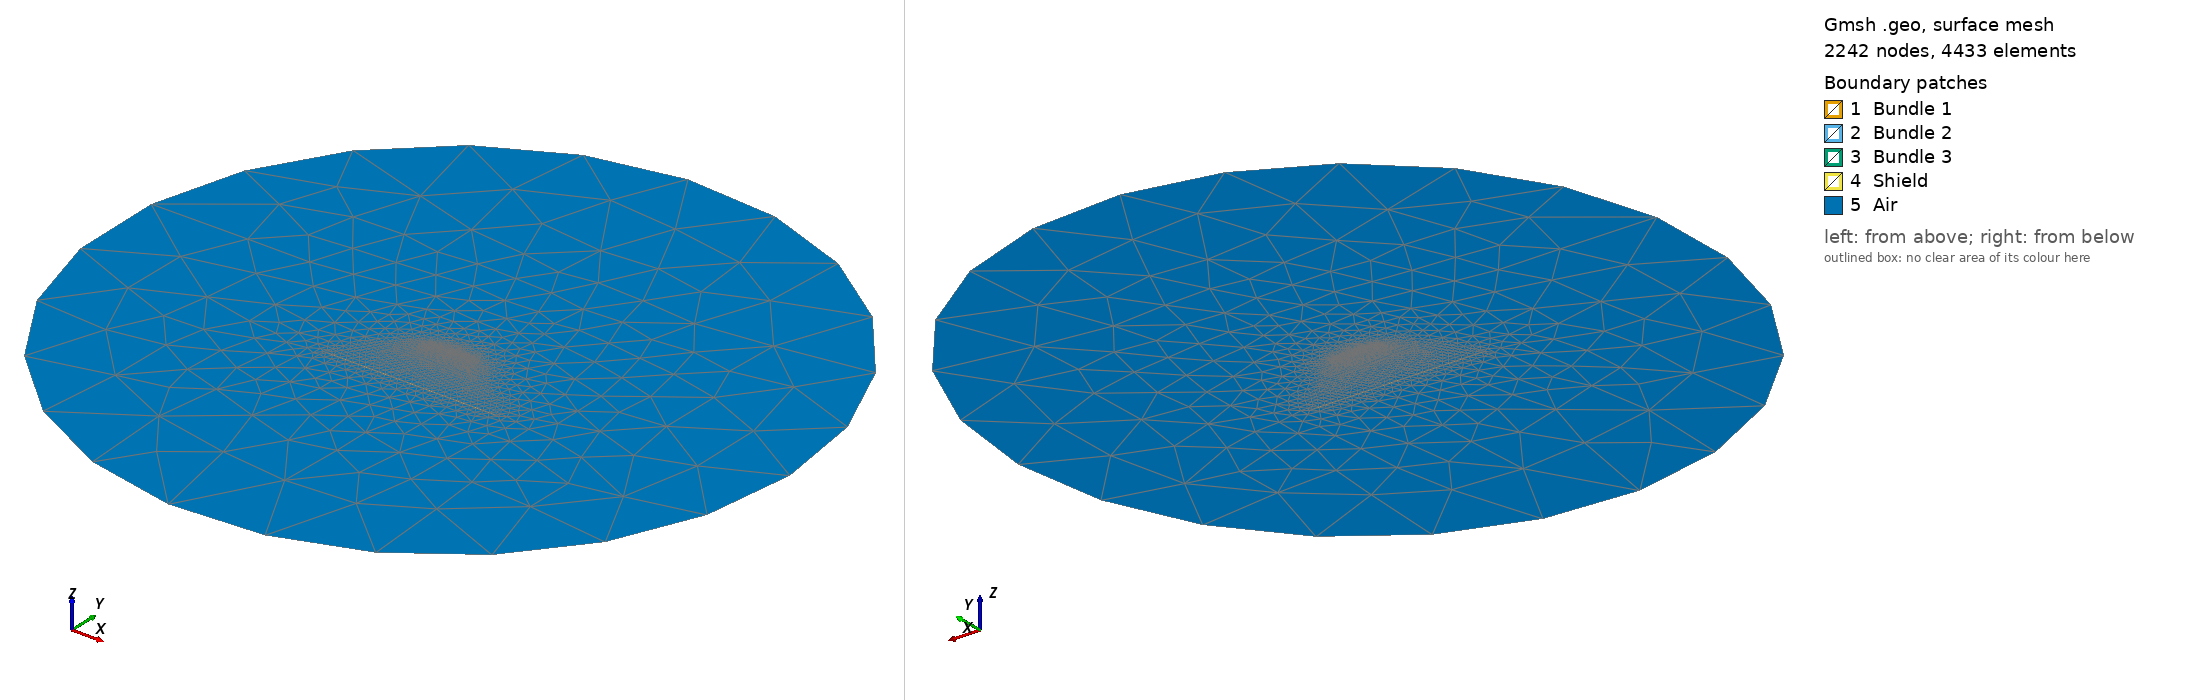

Gmsh geometry script, surface-meshed: 2242 nodes, 4433 surface elements. Boundary patches (legend numbers): 1 Bundle 1, 2 Bundle 2, 3 Bundle 3, 4 Shield, 5 Air. Left view from above one corner, right view from below the opposite corner. Legend entries are the model's physical surfaces. The drawing asked Gmsh for element sizes between 1% and 20% of the model's largest extent; the script's own settings can give other sizes.

=== Cable.geo (drawn) ===
SetFactory("OpenCASCADE");
Disk(1) = {0, 4, 0, 0.02, 0.02};
Disk(2) = {0.1, 4, 0, 0.02, 0.02};
Disk(3) = {-0, 3.9, 0, 0.02, 0.02};
Disk(4) = {0.1, 3.9, 0, 0.02, 0.02};
Disk(5) = {0.5, 4, 0, 0.02, 0.02};
Disk(6) = {0.6, 4, 0, 0.02, 0.02};
Disk(7) = {0.5, 3.9, 0, 0.02, 0.02};
Disk(8) = {0.6, 3.9, 0, 0.02, 0.02};
Disk(9) = {1, 4, 0, 0.02, 0.02};
Disk(10) = {1.1, 4, 0, 0.02, 0.02};
Disk(11) = {1, 3.9, 0, 0.02, 0.02};
Disk(12) = {1.1, 3.9, 0, 0.02, 0.02};
Disk(13) = {0.5, 4, 0, 8, 8}; // air
Rectangle(14) = {-1.3, 2.5, 0, 4, 0.02, 0};
BooleanFragments{ Surface{13}; Delete; }{ Surface{1:12, 14}; Delete; }
p() = PointsOf{ Surface{1:12}; };
Characteristic Length{p()} = 0.02/5;
p2() = PointsOf{ Surface{14}; };
Characteristic Length{p2()} = 0.1;
Transfinite Curve{15,17} = 6;
Transfinite Surface{14};
Recombine Surface{14};

Physical Surface("Bundle 1", 1) = {1:4};
Physical Surface("Bundle 2", 2) = {5:8};
Physical Surface("Bundle 3", 3) = {9:12};
Physical Surface("Air", 15) = {15};
Physical Surface("Shield", 20) = {14};
Physical Curve("Infinity", 100) = {1};
